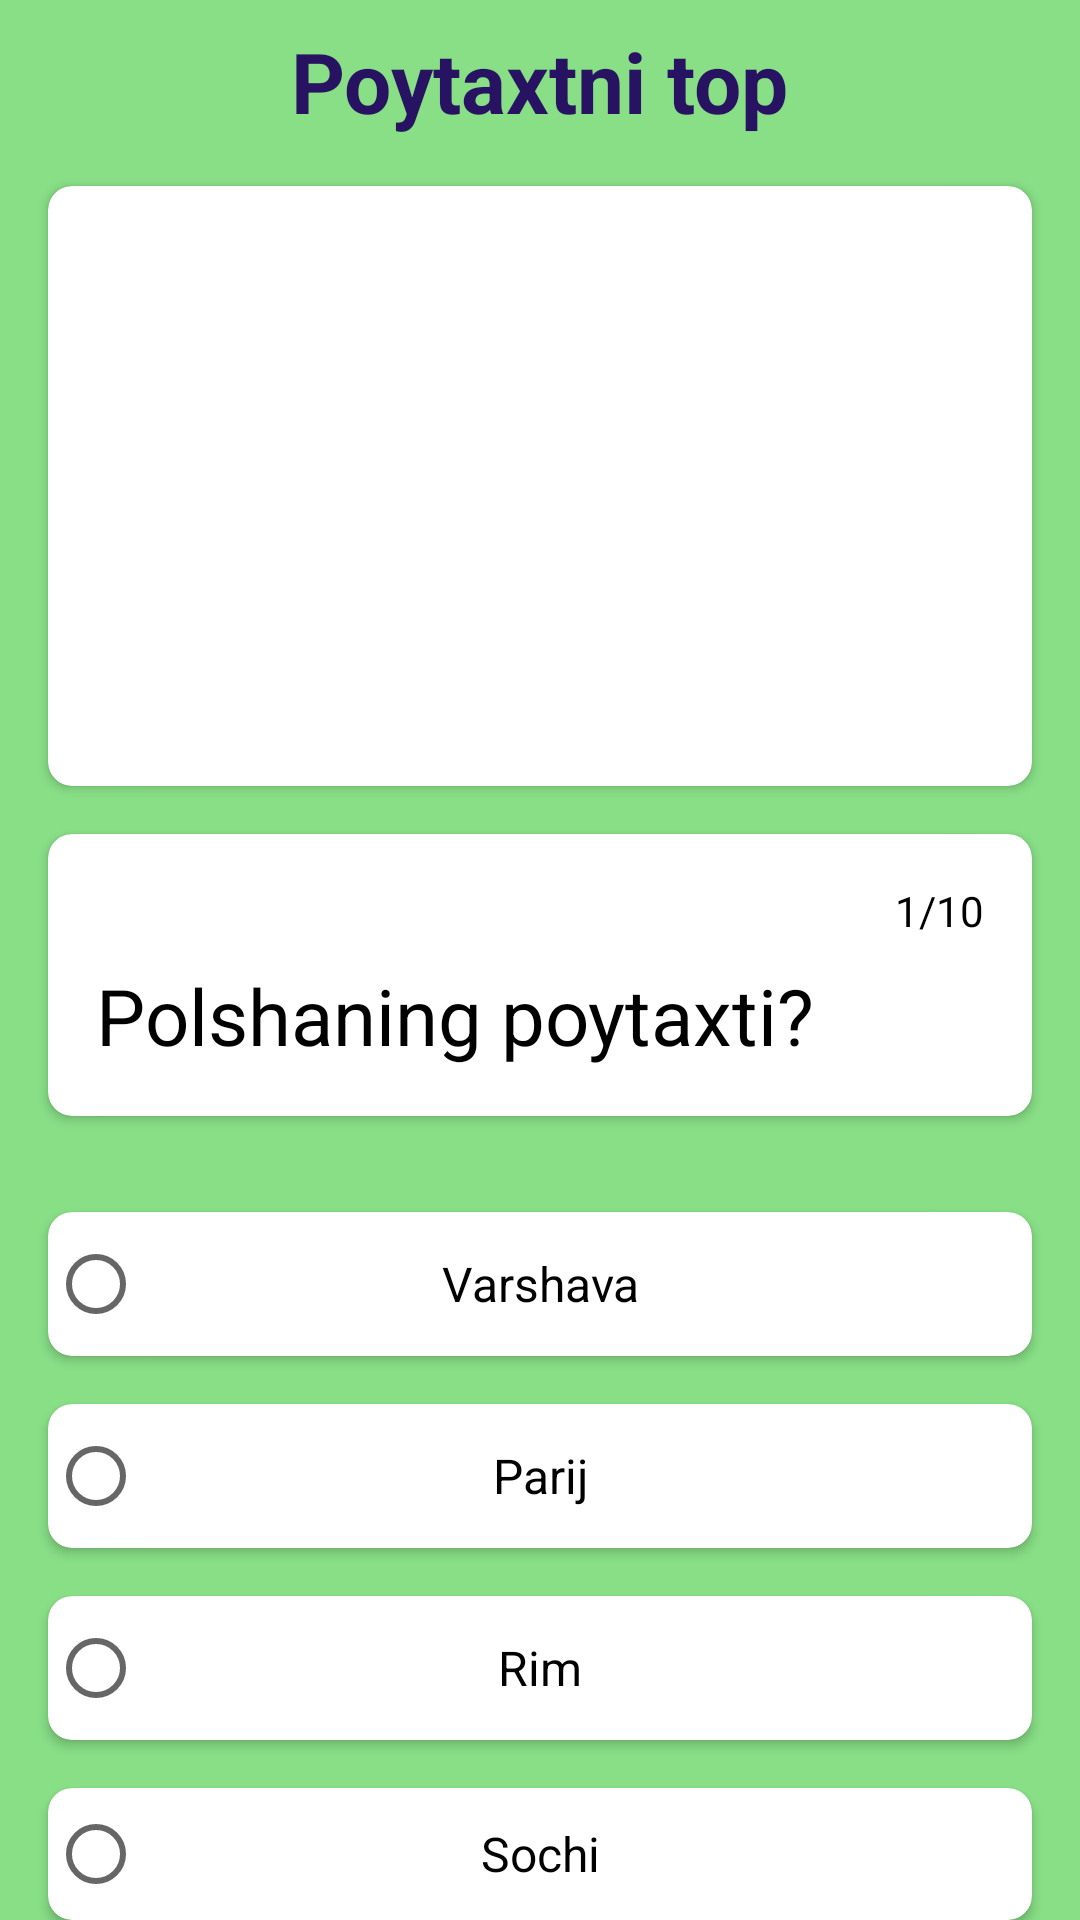

Layout XML and referenced resources for this Android screen:
<!-- AndroidManifest.xml: application theme Theme.MyQuizApp -->
<!-- res/layout/activity_play.xml -->
<?xml version="1.0" encoding="utf-8"?>
<LinearLayout xmlns:android="http://schemas.android.com/apk/res/android"
    xmlns:app="http://schemas.android.com/apk/res-auto"
    xmlns:tools="http://schemas.android.com/tools"
    android:layout_width="match_parent"
    android:layout_height="match_parent"
    tools:context=".play.ui.game.PlayActivity"
    android:orientation="vertical"
    android:background="#88DF86">
    <FrameLayout
        android:layout_width="match_parent"
        android:layout_height="54dp">
        <ImageView
            android:id="@+id/back"
            android:layout_width="wrap_content"
            android:layout_height="wrap_content"
            android:layout_margin="8dp"
            android:padding="8dp"
            android:src="@drawable/ic_back"/>
        <TextView
            android:layout_width="wrap_content"
            android:layout_height="wrap_content"
            android:text="Poytaxtni top"
            android:textStyle="bold"
            android:textSize="28sp"
            android:layout_gravity="center"
            android:textColor="#281363"/>
    </FrameLayout>
    <androidx.cardview.widget.CardView
        android:layout_marginTop="8dp"
        android:layout_marginHorizontal="16dp"
        app:cardCornerRadius="8dp"
        android:layout_width="match_parent"
        android:layout_height="200dp">
        <ImageView
            android:scaleType="fitXY"
            android:id="@+id/image"
            android:layout_width="match_parent"
            android:layout_height="match_parent"/>
    </androidx.cardview.widget.CardView>

    <androidx.cardview.widget.CardView
        android:layout_width="match_parent"
        android:layout_height="wrap_content"
        android:layout_margin="16dp"
        app:cardCornerRadius="8dp"
        android:background="@color/white">

        <LinearLayout
            android:layout_width="match_parent"
            android:layout_height="wrap_content"
            android:orientation="vertical"
            android:padding="16dp">
            <TextView
                android:textColor="@color/black"
                android:id="@+id/textCurrent"
                android:layout_width="match_parent"
                android:layout_height="wrap_content"
                android:gravity="right"
                android:text="1/10"/>
            <TextView
                android:textColor="@color/black"
                android:id="@+id/question"
                android:textSize="26sp"
                android:layout_width="match_parent"
                android:layout_height="wrap_content"
                android:layout_marginTop="8dp"
                android:text="Polshaning poytaxti?"/>

        </LinearLayout>
    </androidx.cardview.widget.CardView>
    <androidx.cardview.widget.CardView
        android:id="@+id/btn1"
        android:layout_width="match_parent"
        android:layout_height="wrap_content"
        android:layout_margin="16dp"
        app:cardCornerRadius="8dp"
        android:background="@color/white">
        
            <RadioButton
                android:id="@+id/radio1"
                android:layout_width="match_parent"
                android:layout_height="wrap_content"/>
            <androidx.appcompat.widget.AppCompatTextView
                android:layout_gravity="center"
                android:gravity="center"
                android:id="@+id/text1"
                android:layout_width="match_parent"
                android:layout_height="wrap_content"
                android:text="Varshava"
                android:textColor="@color/black"
                android:textSize="16sp"/>
        
    </androidx.cardview.widget.CardView>
    <androidx.cardview.widget.CardView
        android:id="@+id/btn2"
        android:layout_width="match_parent"
        android:layout_height="wrap_content"
        android:layout_marginHorizontal="16dp"
        app:cardCornerRadius="8dp"
        android:background="@color/white">
        
            <RadioButton
                android:id="@+id/radio2"
                android:layout_width="match_parent"
                android:layout_height="wrap_content"/>
            <androidx.appcompat.widget.AppCompatTextView
                android:textColor="@color/black"
                android:textSize="16sp"
                android:layout_gravity="center"
                android:gravity="center"
                android:id="@+id/text2"
                android:layout_width="match_parent"
                android:layout_height="wrap_content"
                android:text="Parij" />
        
    </androidx.cardview.widget.CardView>
    <androidx.cardview.widget.CardView
        android:id="@+id/btn3"
        android:layout_width="match_parent"
        android:layout_height="wrap_content"
        android:layout_margin="16dp"
        app:cardCornerRadius="8dp"
        android:background="@color/white">
        
            <RadioButton
                android:id="@+id/radio3"
                android:layout_width="match_parent"
                android:layout_height="wrap_content"/>
            <androidx.appcompat.widget.AppCompatTextView
                android:textColor="@color/black"
                android:textSize="16sp"
                android:id="@+id/text3"
                android:layout_gravity="center"
                android:gravity="center"
                android:layout_width="match_parent"
                android:layout_height="wrap_content"
                android:text="Rim" />
        
    </androidx.cardview.widget.CardView>
    <androidx.cardview.widget.CardView
        android:id="@+id/btn4"
        android:layout_width="match_parent"
        android:layout_height="wrap_content"
        android:layout_marginHorizontal="16dp"
        app:cardCornerRadius="8dp"
        android:background="@color/white">
        
            <RadioButton
                android:id="@+id/radio4"
                android:layout_width="match_parent"
                android:layout_height="wrap_content"/>
            <androidx.appcompat.widget.AppCompatTextView
                android:textColor="@color/black"
                android:textSize="16sp"
                android:id="@+id/text4"
                android:layout_gravity="center"
                android:gravity="center"
                android:layout_width="match_parent"
                android:layout_height="wrap_content"
                android:text="Sochi" />
        
    </androidx.cardview.widget.CardView>
    <Space
        android:layout_width="wrap_content"
        android:layout_height="0dp"
        android:layout_weight="1"/>
    <LinearLayout
        android:layout_width="match_parent"
        android:layout_height="wrap_content"
        android:layout_margin="16dp">
        <androidx.appcompat.widget.AppCompatButton
            android:textStyle="bold"
            android:id="@+id/btn_skip"
            android:layout_width="0dp"
            android:layout_height="56dp"
            android:layout_weight="1"
            android:text="O'tkazib yubotish"
            android:textSize="14sp"
            android:textColor="@color/white"
            android:textAllCaps="false"
            android:background="@drawable/radio_button"/>
        <Space
            android:layout_width="16dp"
            android:layout_height="match_parent"/>
        <androidx.appcompat.widget.AppCompatButton
            android:textSize="14sp"
            android:textStyle="bold"
            android:id="@+id/btn_next"
            android:layout_width="0dp"
            android:layout_height="56dp"
            android:layout_weight="1"
            android:text="Keyingisi"
            android:textColor="@color/white"
            android:textAllCaps="false"
            android:enabled="false"
            android:background="@drawable/radio_button"/>

    </LinearLayout>

</LinearLayout>
<!-- resources referenced by this layout -->
<resources>
  <!-- drawable radio_button (drawable) -->
  <?xml version="1.0" encoding="utf-8"?>
  <selector xmlns:android="http://schemas.android.com/apk/res/android">
      <item android:state_enabled="true">
          <shape>
              <solid android:color="#39DF0A"/>
              <corners android:radius="8dp"/>
          </shape>
      </item>
      <item android:state_enabled="false">
          <shape>
              <solid android:color="#A6EFA7"/>
              <corners android:radius="8dp"/>
          </shape>
      </item>
  
  </selector>
  <style name="Theme.MyQuizApp" parent="Theme.MaterialComponents.DayNight.NoActionBar">
          
          <item name="colorPrimary">@color/purple_500</item>
          <item name="colorPrimaryVariant">@color/purple_700</item>
          <item name="colorOnPrimary">@color/white</item>
          
          <item name="colorSecondary">@color/teal_200</item>
          <item name="colorSecondaryVariant">@color/teal_700</item>
          <item name="colorOnSecondary">@color/black</item>
          
          <item name="android:statusBarColor">#88DF86</item>
          
      </style>
  <!-- not gathered from this repository: default colours our renderer supplied (Android Studio template values) -->
  <color name="purple_500">#FF6200EE</color>
  <color name="purple_700">#FF3700B3</color>
  <color name="teal_200">#FF03DAC5</color>
  <color name="teal_700">#FF018786</color>
  <color name="black">#FF000000</color>
  <color name="white">#FFFFFFFF</color>
</resources>
